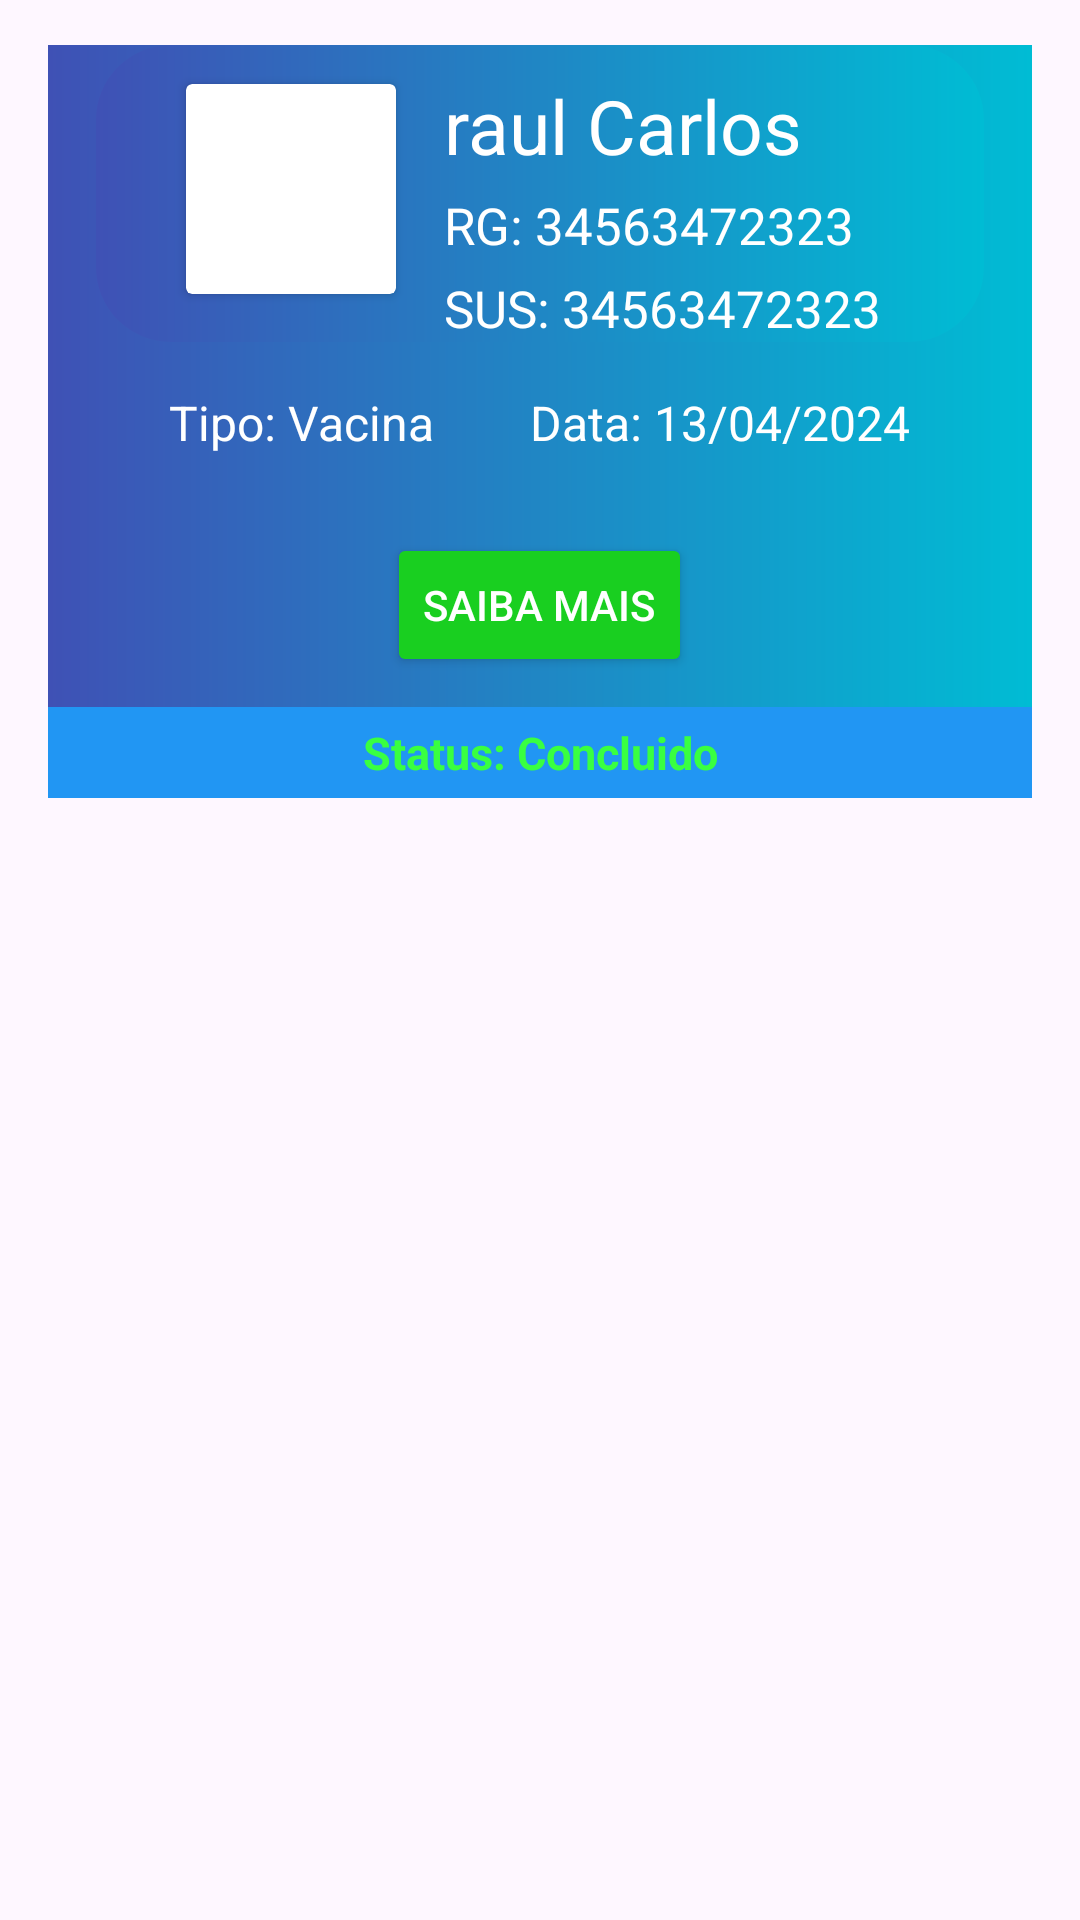

Layout XML and referenced resources for this Android screen:
<!-- AndroidManifest.xml: application theme Theme.PostoTancredo -->
<!-- res/layout/history_object.xml -->
<?xml version="1.0" encoding="utf-8"?>
<LinearLayout xmlns:android="http://schemas.android.com/apk/res/android"
    android:layout_width="match_parent"
    android:layout_height="wrap_content"
    android:orientation="vertical">

    <LinearLayout
        android:layout_width="match_parent"
        android:layout_height="wrap_content"
        android:layout_marginStart="16dp"
        android:layout_marginTop="15dp"
        android:layout_marginEnd="16dp"
        android:background="@drawable/blue_gradiente"
        android:orientation="vertical">

        <LinearLayout
            android:layout_width="match_parent"
            android:layout_height="wrap_content"
            android:layout_marginStart="16dp"
            android:layout_marginEnd="16dp"
            android:background="@drawable/cardinfo_shape_rounded"
            android:orientation="horizontal">

            <androidx.cardview.widget.CardView
                android:layout_width="70dp"
                android:layout_height="70dp"
                android:layout_gravity="bottom"
                android:layout_marginStart="30dp"
                android:layout_marginTop="10dp"
                android:layout_marginBottom="16dp">

                <ImageView
                    android:id="@+id/history_image"
                    android:layout_width="match_parent"
                    android:layout_height="match_parent"
                    android:scaleType="centerCrop"
                    android:src="@drawable/vaccine" />
            </androidx.cardview.widget.CardView>

            <LinearLayout
                android:layout_width="wrap_content"
                android:layout_height="wrap_content"
                android:orientation="vertical">

                <TextView
                    android:id="@+id/history_username"
                    android:layout_width="wrap_content"
                    android:layout_height="wrap_content"
                    android:layout_marginStart="16dp"
                    android:layout_marginTop="10dp"
                    android:text="raul Carlos"
                    android:textColor="@color/white"
                    android:textSize="25sp" />

                <TextView
                    android:id="@+id/history_cpf"
                    android:layout_width="wrap_content"
                    android:layout_height="wrap_content"
                    android:layout_marginStart="16dp"
                    android:layout_marginTop="5dp"
                    android:text="RG: 34563472323"
                    android:textColor="@color/white"
                    android:textSize="17sp" />

                <TextView
                    android:id="@+id/history_sus"
                    android:layout_width="wrap_content"
                    android:layout_height="wrap_content"
                    android:layout_marginStart="16dp"
                    android:layout_marginTop="5dp"
                    android:text="SUS: 34563472323"
                    android:textColor="@color/white"
                    android:textSize="17sp" />


            </LinearLayout>



        </LinearLayout>

        <LinearLayout
            android:layout_width="match_parent"
            android:layout_height="wrap_content"
            android:orientation="horizontal"
            android:gravity="center">
            <TextView
                android:id="@+id/hisotry_procedure"
                android:layout_width="wrap_content"
                android:layout_height="wrap_content"
                android:layout_gravity="center"
                android:layout_margin="16dp"
                android:text="Tipo: Vacina"
                android:textColor="@color/white"
                android:textSize="16sp" />


            <TextView
                android:id="@+id/history_date"
                android:layout_width="wrap_content"
                android:layout_height="wrap_content"
                android:layout_margin="16dp"
                android:layout_gravity="center"
                android:text="Data: 13/04/2024"
                android:textColor="@color/white"
                android:textSize="16sp" />
        </LinearLayout>

        <Button
            android:id="@+id/button_show_more"
            android:layout_width="wrap_content"
            android:layout_height="wrap_content"
            android:layout_gravity="center"
            android:layout_margin="10sp"
            android:backgroundTint="#19CF20"
            android:text="Saiba mais"
            android:textColor="#FFFFFF" />


        <TextView
            android:id="@+id/text_additional_info"
            android:layout_width="match_parent"
            android:layout_height="wrap_content"
            android:padding="16dp"
            android:text="Data da criação: 13/04/2024\nHora do atendimento: 08:30\nObservação médica: Lorem ipsum dolor sit amet, consectetur adipiscing elit. Nulla et lacus vel urna vehicula consequat nec vel massa. Sed nec tristique nulla."
            android:textColor="@color/white"
            android:textSize="16sp"
            android:visibility="gone" />

        <LinearLayout
            android:id="@+id/more_info"
            android:layout_width="match_parent"
            android:layout_height="wrap_content"
            android:background="@drawable/rounded_board"
            android:backgroundTint="#0D1223"
            android:gravity="center"
            android:visibility="gone"
            android:layout_margin="15dp"
            android:orientation="vertical">

            <TextView
                android:layout_width="match_parent"
                android:layout_height="wrap_content"
                android:textSize="18sp"
                android:layout_marginTop="10dp"
                android:layout_marginStart="10dp"
                android:textStyle="bold"
                android:text="@string/observa_es"
                android:textColor="@color/white"/>


            <TextView
                android:id="@+id/aditional_info"
                android:layout_width="match_parent"
                android:layout_height="wrap_content"
                android:textSize="15sp"
                android:layout_marginStart="10dp"
                android:text="@string/nenhuma_observa_o"
                android:textColor="@color/white"/>

            <TextView
                android:layout_width="match_parent"
                android:layout_height="wrap_content"
                android:textSize="17sp"
                android:textStyle="bold"
                android:layout_marginStart="10dp"
                android:layout_marginTop="15dp"
                android:text="@string/hor_rio_do_atendimento"
                android:textColor="@color/white"/>

            <TextView
                android:id="@+id/aditional_dateTime"
                android:layout_width="match_parent"
                android:layout_height="wrap_content"
                android:textSize="15sp"
                android:layout_marginStart="10dp"
                android:text="14:45:13"
                android:textColor="@color/white"/>


            <TextView
                android:layout_width="match_parent"
                android:layout_height="wrap_content"
                android:textSize="18sp"
                android:layout_marginTop="10dp"
                android:layout_marginStart="10dp"
                android:textStyle="bold"
                android:text="@string/unidade_de_sa_de"
                android:textColor="@color/white"/>


            <TextView
                android:id="@+id/aditional_helthCenter"
                android:layout_width="match_parent"
                android:layout_height="wrap_content"
                android:textSize="15sp"
                android:layout_marginStart="10dp"
                android:layout_marginBottom="10dp"
                android:text="Tancredo neves"
                android:textColor="@color/white"/>


        </LinearLayout>

        <TextView
            android:id="@+id/hisotry_status"
            android:layout_width="match_parent"
            android:layout_height="wrap_content"
            android:layout_gravity="bottom"
            android:background="#2196F3"
            android:gravity="center"
            android:padding="5dp"
            android:text="Status: Concluido"
            android:textColor="#39FF41"
            android:textSize="15sp"
            android:textStyle="bold" />

    </LinearLayout>


</LinearLayout>
<!-- resources referenced by this layout -->
<resources>
  <color name="white">#FFFFFFFF</color>
  <!-- drawable blue_gradiente (drawable) -->
  <?xml version="1.0" encoding="utf-8"?>
  <shape android:shape="rectangle"
      xmlns:android="http://schemas.android.com/apk/res/android">
      <gradient android:startColor="#3F51B5"
          android:endColor="#00BCD4"/>
  </shape>
  <!-- drawable cardinfo_shape_rounded (drawable) -->
  <?xml version="1.0" encoding="utf-8"?>
  <shape xmlns:android="http://schemas.android.com/apk/res/android"
      android:shape="rectangle">
      <corners android:radius="25dp"/>
      <gradient android:startColor="#3F51B5"
          android:endColor="#00BCD4"/>
  </shape>
  <string name="hor_rio_do_atendimento">Horário do atendimento:</string>
  <string name="nenhuma_observa_o">Nenhuma observação</string>
  <string name="observa_es">Observações:</string>
  <string name="unidade_de_sa_de">Unidade de saúde</string>
  <style name="Theme.PostoTancredo" parent="Base.Theme.PostoTancredo" />
  <style name="Base.Theme.PostoTancredo" parent="Theme.Material3.DayNight.NoActionBar">
          
          
      </style>
</resources>
